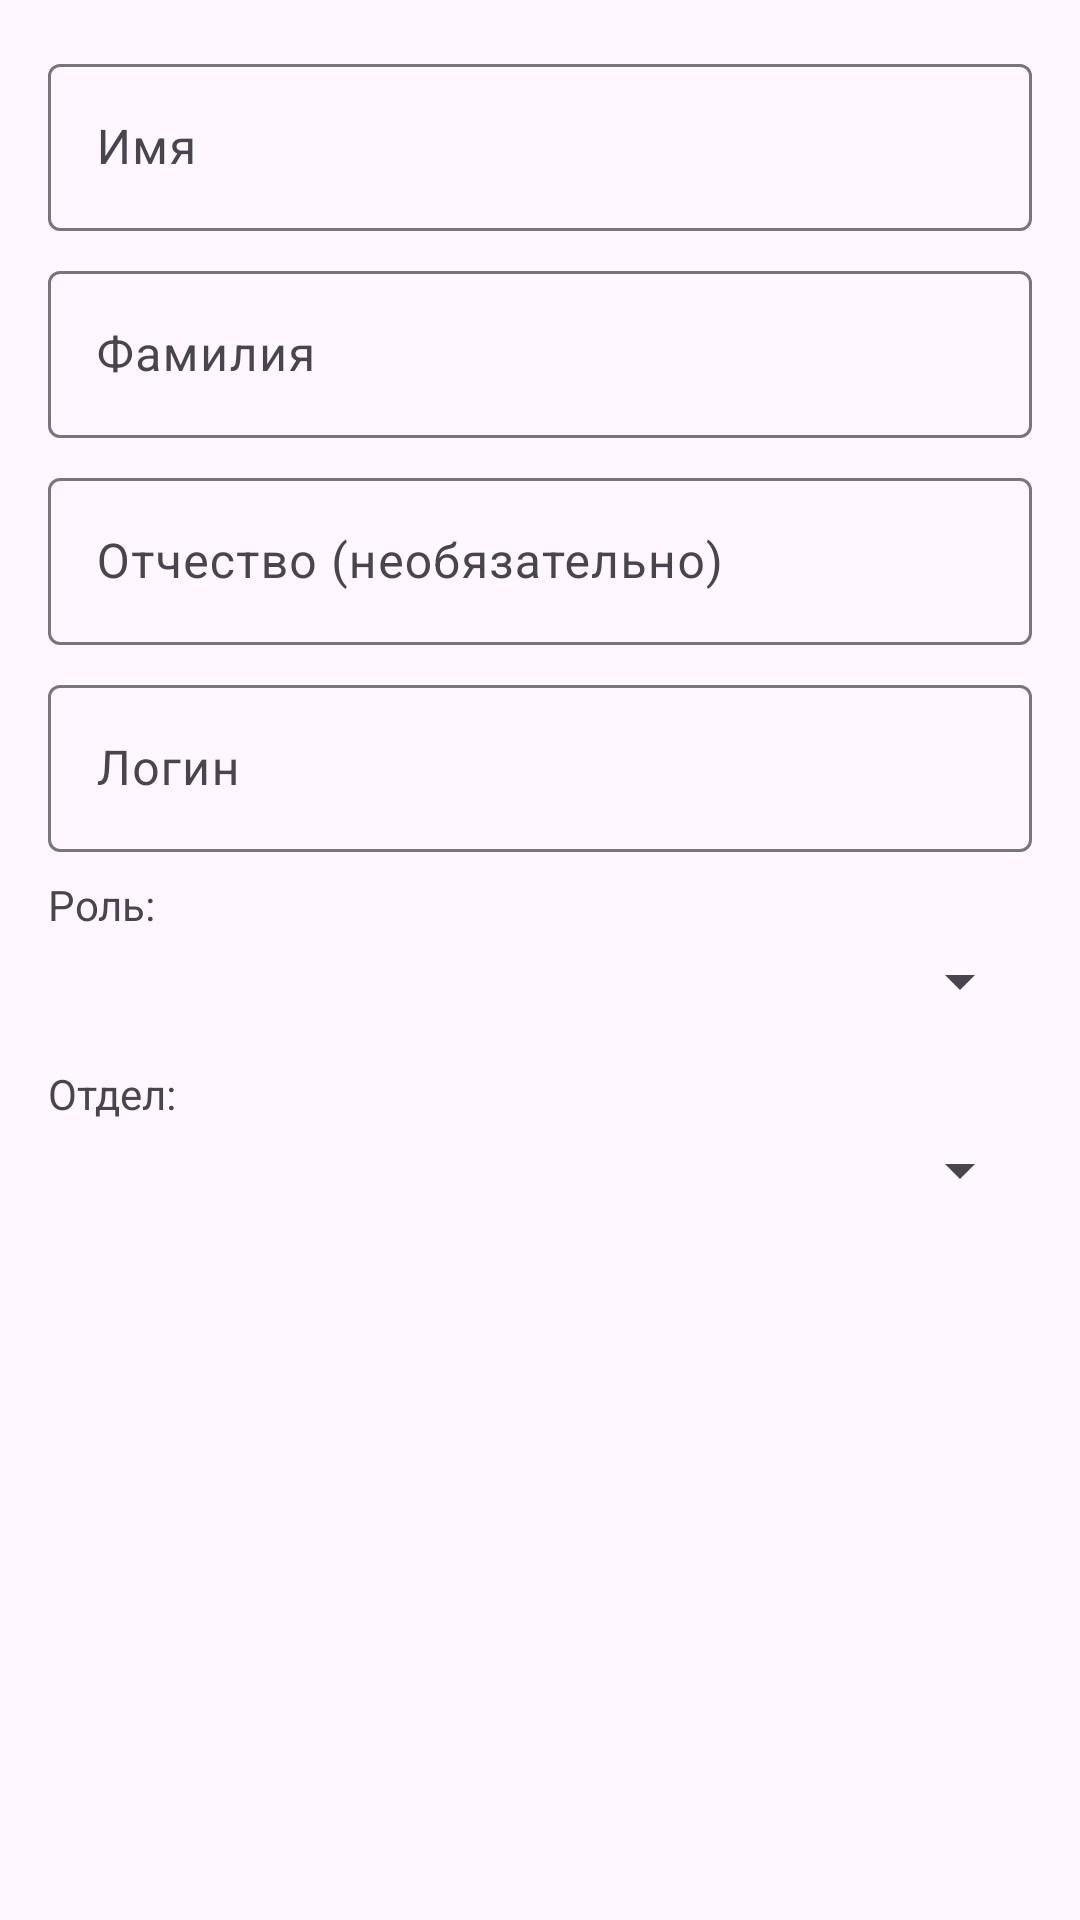

This screen was rendered from an Android layout file. Write that file and the resources it references.
<!-- AndroidManifest.xml: application theme Theme.SoftwareAccountingAndroid -->
<!-- res/layout/dialog_edit_user.xml -->
<?xml version="1.0" encoding="utf-8"?>
<ScrollView xmlns:android="http://schemas.android.com/apk/res/android"
    android:layout_width="match_parent"
    android:layout_height="wrap_content">

    <LinearLayout
        android:layout_width="match_parent"
        android:layout_height="wrap_content"
        android:orientation="vertical"
        android:padding="16dp">

        
        <com.google.android.material.textfield.TextInputLayout
            android:layout_width="match_parent"
            android:layout_height="wrap_content"
            android:layout_marginBottom="8dp">

            <com.google.android.material.textfield.TextInputEditText
                android:id="@+id/etFirstName"
                android:layout_width="match_parent"
                android:layout_height="wrap_content"
                android:hint="Имя"
                android:inputType="textCapWords" />

        </com.google.android.material.textfield.TextInputLayout>

        
        <com.google.android.material.textfield.TextInputLayout
            android:layout_width="match_parent"
            android:layout_height="wrap_content"
            android:layout_marginBottom="8dp">

            <com.google.android.material.textfield.TextInputEditText
                android:id="@+id/etLastName"
                android:layout_width="match_parent"
                android:layout_height="wrap_content"
                android:hint="Фамилия"
                android:inputType="textCapWords" />

        </com.google.android.material.textfield.TextInputLayout>

        
        <com.google.android.material.textfield.TextInputLayout
            android:layout_width="match_parent"
            android:layout_height="wrap_content"
            android:layout_marginBottom="8dp">

            <com.google.android.material.textfield.TextInputEditText
                android:id="@+id/etPatronymic"
                android:layout_width="match_parent"
                android:layout_height="wrap_content"
                android:hint="Отчество (необязательно)"
                android:inputType="textCapWords" />

        </com.google.android.material.textfield.TextInputLayout>

        
        <com.google.android.material.textfield.TextInputLayout
            android:layout_width="match_parent"
            android:layout_height="wrap_content"
            android:layout_marginBottom="8dp">

            <com.google.android.material.textfield.TextInputEditText
                android:id="@+id/etLogin"
                android:layout_width="match_parent"
                android:layout_height="wrap_content"
                android:hint="Логин"
                android:inputType="text" />

        </com.google.android.material.textfield.TextInputLayout>

        
        <TextView
            android:layout_width="match_parent"
            android:layout_height="wrap_content"
            android:text="Роль:"
            android:layout_marginBottom="4dp" />

        <Spinner
            android:id="@+id/spinnerRole"
            android:layout_width="match_parent"
            android:layout_height="wrap_content"
            android:layout_marginBottom="16dp" />

        
        <TextView
            android:layout_width="match_parent"
            android:layout_height="wrap_content"
            android:text="Отдел:"
            android:layout_marginBottom="4dp" />

        <Spinner
            android:id="@+id/spinnerDepartment"
            android:layout_width="match_parent"
            android:layout_height="wrap_content"
            android:layout_marginBottom="8dp" />

    </LinearLayout>

</ScrollView>
<!-- resources referenced by this layout -->
<resources>
  <style name="Theme.SoftwareAccountingAndroid" parent="Base.Theme.SoftwareAccountingAndroid" />
  <style name="Base.Theme.SoftwareAccountingAndroid" parent="Theme.Material3.DayNight.NoActionBar">
          
          <item name="colorPrimary">@color/purple_500</item>
          <item name="colorPrimaryVariant">@color/purple_700</item>
          <item name="colorOnPrimary">@color/white</item>
      </style>
  <color name="purple_500">#FF6200EE</color>
  <color name="purple_700">#FF3700B3</color>
  <color name="white">#FFFFFFFF</color>
</resources>
